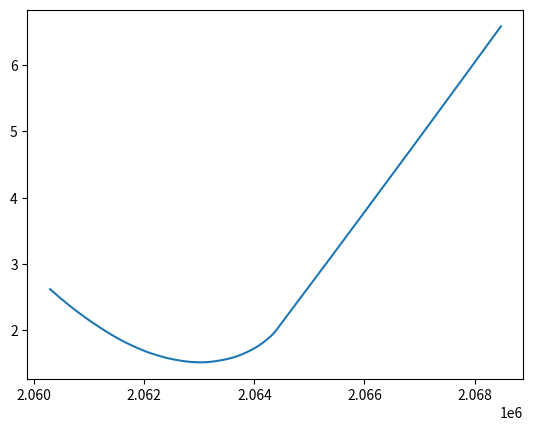

This figure's Python source: (Note: this script raises an exception after producing the figure.)
import numpy as np
import matplotlib.pyplot as plt
import math
import random
from tqdm import tqdm

def make_fp24(x: float):
    """
    Convert Python float to 24-bit fp24 value
    """
    if x == 0:
        return 0
    
    sign = int(x < 0)
    value = abs(x)

    exp = int(math.floor(math.log2(value)))
    exp_biased = exp + 63
    assert 0 <= exp_biased <= 127, f"FP24 only supports exponents between -63 and 64, got {x} ({exp=})"

    frac = value / (2 ** exp)

    mant = int((frac - 1.0) * (1 << 16) + 0.5)
    return (sign << 23) | (exp_biased << 16) | mant

def convert_fp24(f: int):
    """
    Convert 24-bit fp24 value to Python float
    """
    if f == 0:
        return 0
    
    sign = -1 if (f >> 23) & 1 else 1
    exp = ((f >> 16) & 0x7F) - 63
    mant = 1 + (f & 0xFFFF) / (1 << 16)

    return sign * (2 ** exp) * mant

delta = 2**12
errors = []
consts = []
minerror = float("inf")
minconst = 0

for diff in tqdm(range(-delta, delta)):
    num_samples = 1000
    random.seed("wtf")
    const = 0x1f8000 + diff
    total_error = 0
    for i in range(num_samples):
        x = 2 ** (random.random() * 127 - 63)
        as_bin = make_fp24(x)
        evil = const + (as_bin >> 1)
        res = convert_fp24(evil)
        correct = math.sqrt(x)
        # print(f"{res=} {correct=}")
        error = abs((correct - res) / correct) * 100
        total_error += error
    
    avg_error = total_error / num_samples
    if (avg_error < minerror):
        minconst = const
        minerror = avg_error
    errors.append(avg_error)
    consts.append(const)

plt.plot(consts, errors)
# print(consts, errors)
print(f"{minconst=:x}")
plt.savefig("ctrl/evil_graph_2.png")
